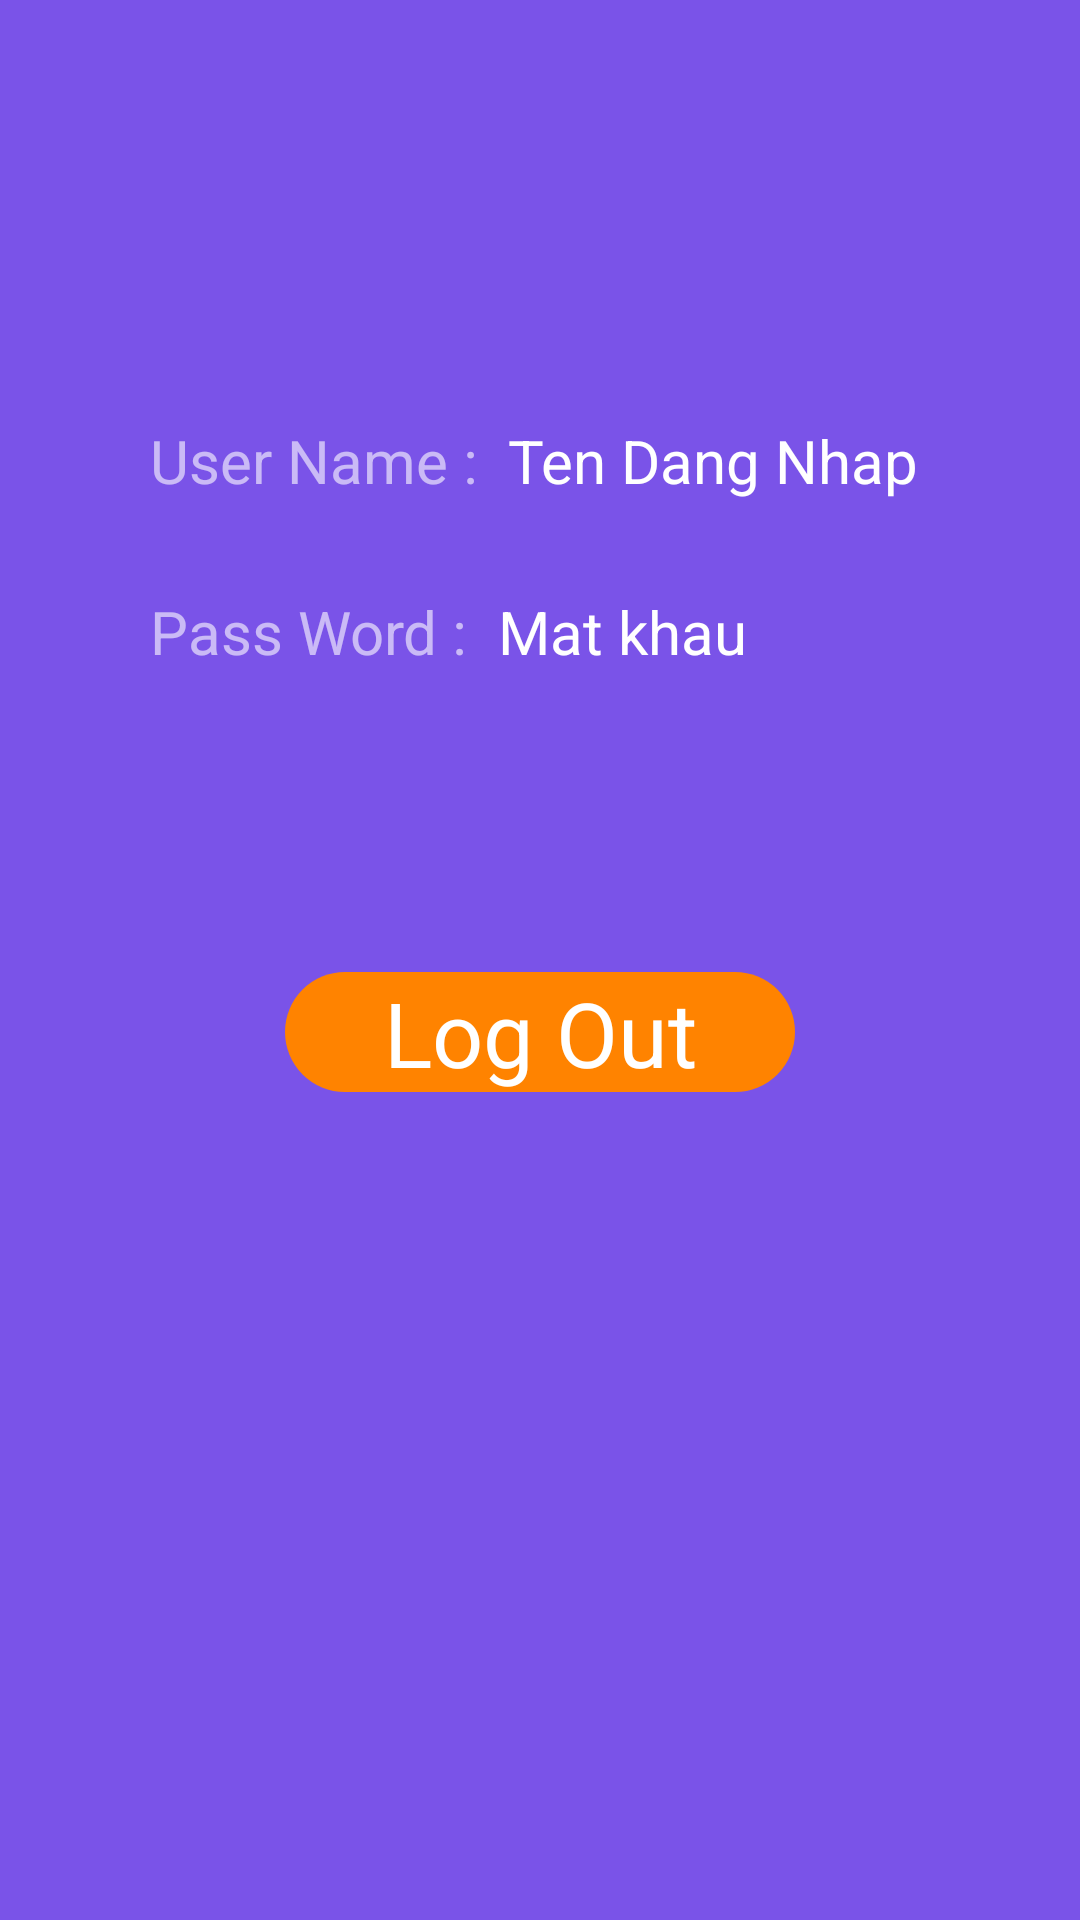

This screen was rendered from an Android layout file. Write that file and the resources it references.
<!-- AndroidManifest.xml: application theme Theme.MyRelaxStar -->
<!-- res/layout/fragment_account_.xml -->
<?xml version="1.0" encoding="utf-8"?>
<FrameLayout xmlns:android="http://schemas.android.com/apk/res/android"
    xmlns:tools="http://schemas.android.com/tools"
    android:layout_width="match_parent"
    android:layout_height="match_parent"
    android:background="#7A53E8"
    android:id="@+id/idAccount_Fragment"
    tools:context=".Fragment.Diff_Fragment.Account_Fragment">

    <ProgressBar
        android:layout_gravity="center"
        android:id="@+id/idProgressBarAcc"
        style="@android:style/Animation"
        android:layout_width="wrap_content"
        android:layout_height="wrap_content"
        android:visibility="gone"
        android:progress="25"/>

    
    <LinearLayout
        android:layout_width="match_parent"
        android:layout_height="match_parent"
        android:gravity="center_horizontal"
        android:padding="50dp"
        android:orientation="vertical">

        <ImageView
            android:id="@+id/imgAvtUser"
            android:layout_marginTop="60dp"
            android:layout_width="wrap_content"
            android:layout_height="wrap_content"
            android:src="@mipmap/ic_launcher_round"/>

        <LinearLayout
            android:layout_marginTop="30dp"
            android:layout_width="match_parent"
            android:layout_height="wrap_content"
            android:orientation="horizontal">

            <TextView
                android:layout_width="wrap_content"
                android:layout_height="wrap_content"
                android:text="User Name :"
                android:textSize="20dp"
                android:textColor="#99FFFFFF"/>

            <TextView
                android:id="@+id/userNameAcc"
                android:layout_marginLeft="10dp"
                android:layout_width="match_parent"
                android:layout_height="wrap_content"
                android:text="Ten Dang Nhap"
                android:textSize="20dp"
                android:textColor="@color/white"/>

        </LinearLayout>

        <LinearLayout
            android:layout_marginTop="30dp"
            android:layout_width="match_parent"
            android:layout_height="wrap_content"
            android:orientation="horizontal">

            <TextView
                android:layout_width="wrap_content"
                android:layout_height="wrap_content"
                android:text="Pass Word :"
                android:textSize="20dp"
                android:textColor="#99FFFFFF"/>

            <TextView
                android:id="@+id/userPassAcc"
                android:layout_marginLeft="10dp"
                android:layout_width="match_parent"
                android:layout_height="wrap_content"
                android:text="Mat khau"
                android:textSize="20dp"
                android:textColor="@color/white"/>

        </LinearLayout>

        <TextView
            android:id="@+id/tvLogOut"
            android:layout_marginTop="100dp"
            android:gravity="center"
            android:layout_width="170dp"
            android:layout_height="40dp"
            android:text="Log Out"
            android:textSize="30dp"
            android:textColor="@color/white"
            android:background="@drawable/border_login"/>


    </LinearLayout>

</FrameLayout>
<!-- resources referenced by this layout -->
<resources>
  <color name="white">#FFFFFFFF</color>
  <!-- drawable border_login (drawable) -->
  <?xml version="1.0" encoding="utf-8"?>
  <selector xmlns:android="http://schemas.android.com/apk/res/android">
      <item android:state_pressed="false">
          <shape>
              <corners android:radius="25dp"/>
              <solid android:color="#FF8300"/>
          </shape>
      </item>
      <item android:state_pressed="true">
          <shape>
              <corners android:radius="25dp"/>
              <solid android:color="@color/white"/>
          </shape>
      </item>
  </selector>
  <style name="Theme.MyRelaxStar" parent="Theme.MaterialComponents.DayNight.DarkActionBar">
          
          <item name="colorPrimary">@color/purple_500</item>
          <item name="colorPrimaryVariant">@color/purple_700</item>
          <item name="colorOnPrimary">@color/white</item>
          
          <item name="colorSecondary">@color/teal_200</item>
          <item name="colorSecondaryVariant">@color/teal_700</item>
          <item name="colorOnSecondary">@color/black</item>
          
          <item name="android:statusBarColor" tools:targetApi="l">?attr/colorPrimaryVariant</item>
          
      </style>
  <color name="purple_500">#FF6200EE</color>
  <color name="purple_700">#FF3700B3</color>
  <color name="teal_200">#FF03DAC5</color>
  <color name="teal_700">#FF018786</color>
  <color name="black">#FF000000</color>
</resources>
